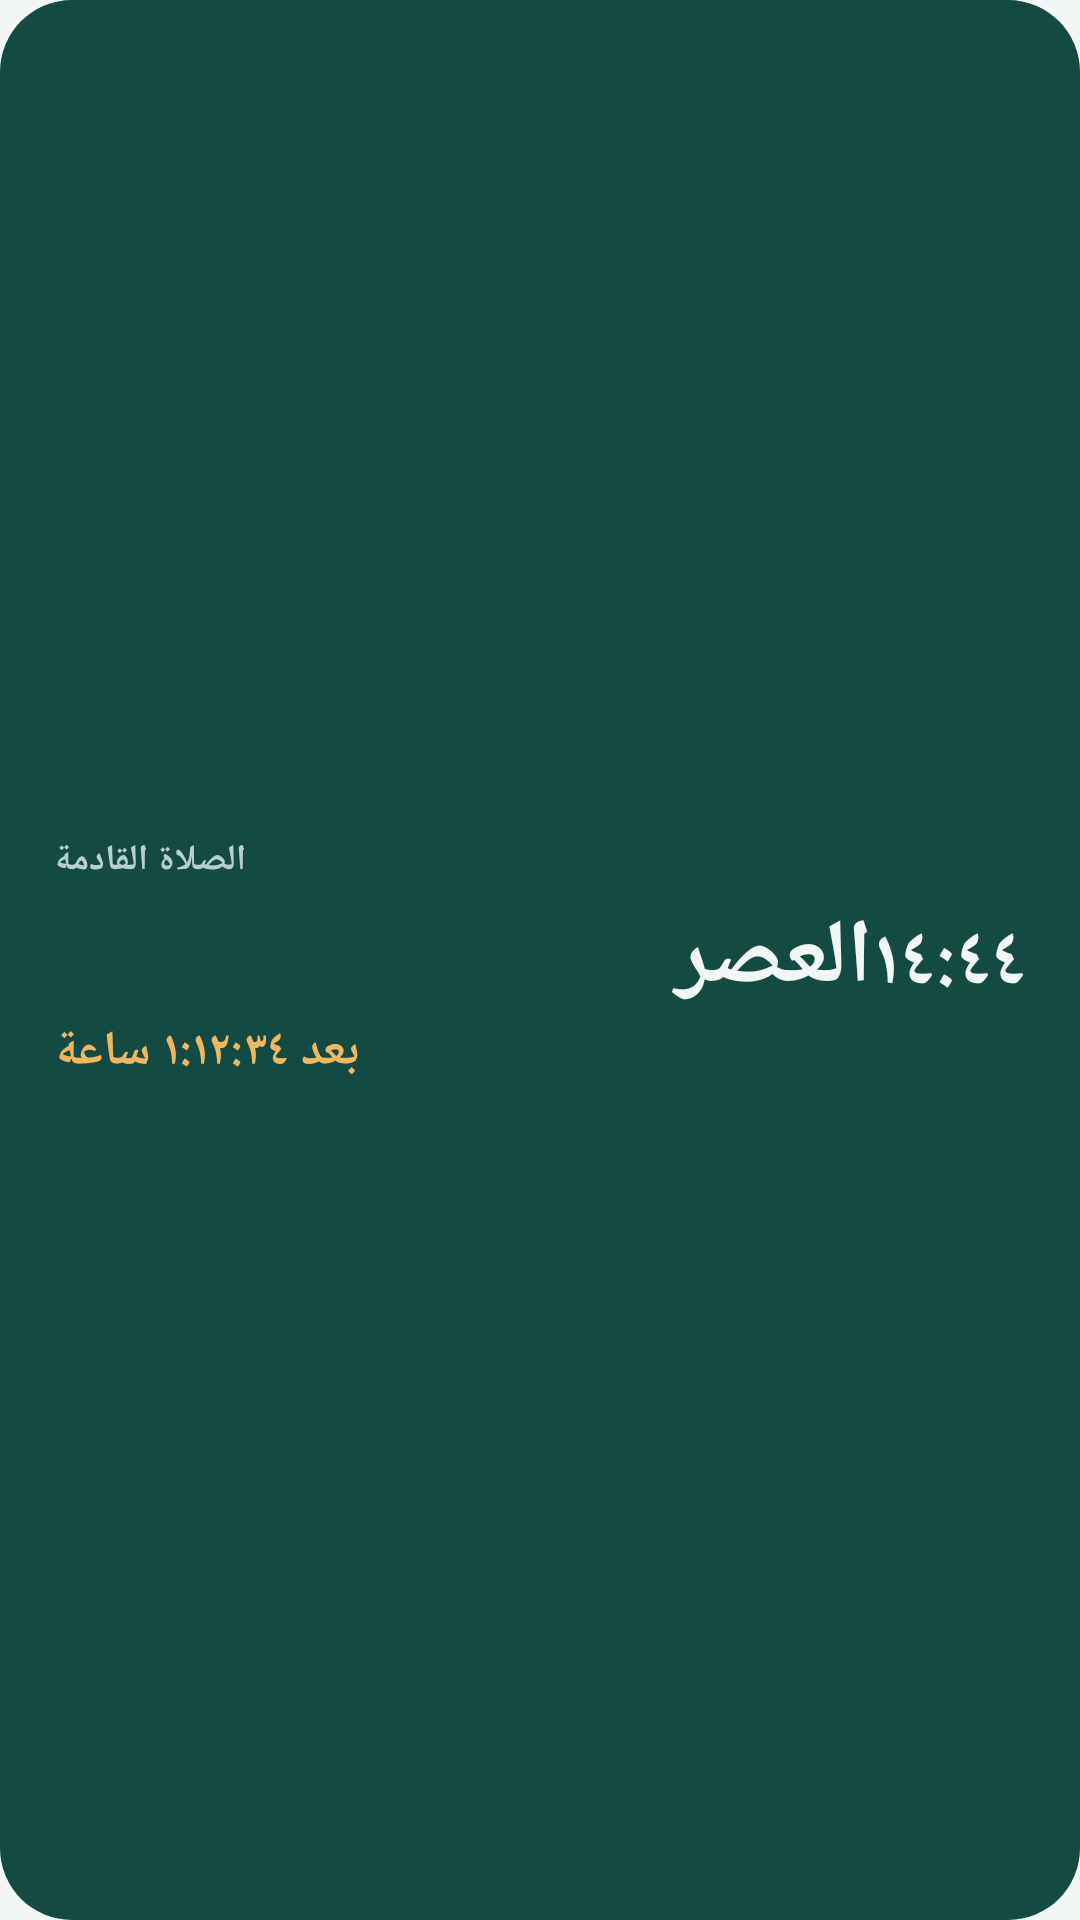

This screen was rendered from an Android layout file. Write that file and the resources it references.
<!-- AndroidManifest.xml: application theme Theme.Mawaqeet -->
<!-- res/layout/widget_preview_next_prayer.xml -->
<?xml version="1.0" encoding="utf-8"?>
<LinearLayout xmlns:android="http://schemas.android.com/apk/res/android"
    android:layout_width="match_parent"
    android:layout_height="match_parent"
    android:background="@drawable/widget_background"
    android:backgroundTint="@color/widget_deep_background"
    android:gravity="center_vertical|start"
    android:orientation="vertical"
    android:paddingHorizontal="18dp"
    android:paddingVertical="14dp">

    <TextView
        android:layout_width="wrap_content"
        android:layout_height="wrap_content"
        android:maxLines="1"
        android:text="@string/widget_next_prayer"
        android:textColor="@color/widget_deep_muted"
        android:textSize="12sp"
        android:textStyle="bold" />

    <LinearLayout
        android:layout_width="match_parent"
        android:layout_height="wrap_content"
        android:layout_marginTop="4dp"
        android:gravity="bottom"
        android:orientation="horizontal">

        <TextView
            android:layout_width="0dp"
            android:layout_height="wrap_content"
            android:layout_weight="1"
            android:ellipsize="end"
            android:maxLines="1"
            android:text="@string/prayer_asr"
            android:textColor="@color/widget_deep_text"
            android:textSize="30sp"
            android:textStyle="bold" />

        <TextView
            android:layout_width="wrap_content"
            android:layout_height="wrap_content"
            android:maxLines="1"
            android:text="@string/widget_preview_asr_time"
            android:textColor="@color/widget_deep_text"
            android:textSize="26sp"
            android:textStyle="bold" />
    </LinearLayout>

    <TextView
        android:layout_width="wrap_content"
        android:layout_height="wrap_content"
        android:maxLines="1"
        android:text="@string/widget_preview_countdown"
        android:textColor="@color/widget_deep_gold"
        android:textSize="16sp"
        android:textStyle="bold" />
</LinearLayout>
<!-- resources referenced by this layout -->
<resources>
  <color name="widget_deep_background">#134A44</color>
  <color name="widget_deep_gold">#F2B65E</color>
  <color name="widget_deep_muted">#B9CFCB</color>
  <color name="widget_deep_text">#F2F6F4</color>
  <!-- drawable widget_background (drawable) -->
  <?xml version="1.0" encoding="utf-8"?>
  <shape xmlns:android="http://schemas.android.com/apk/res/android" android:shape="rectangle">
      <solid android:color="@android:color/white" />
      <corners android:radius="@dimen/widget_radius" />
  </shape>
  <string name="prayer_asr">العصر</string>
  <string name="widget_next_prayer">الصلاة القادمة</string>
  <string name="widget_preview_asr_time">١٤:٤٤</string>
  <string name="widget_preview_countdown">بعد ١:١٢:٣٤ ساعة</string>
  <style name="Theme.Mawaqeet" parent="Theme.AppCompat.DayNight.NoActionBar">
          
          <item name="android:windowBackground">@color/window_background</item>
      </style>
  <dimen name="widget_radius">24dp</dimen>
  <color name="window_background">#F2F6F4</color>
</resources>
